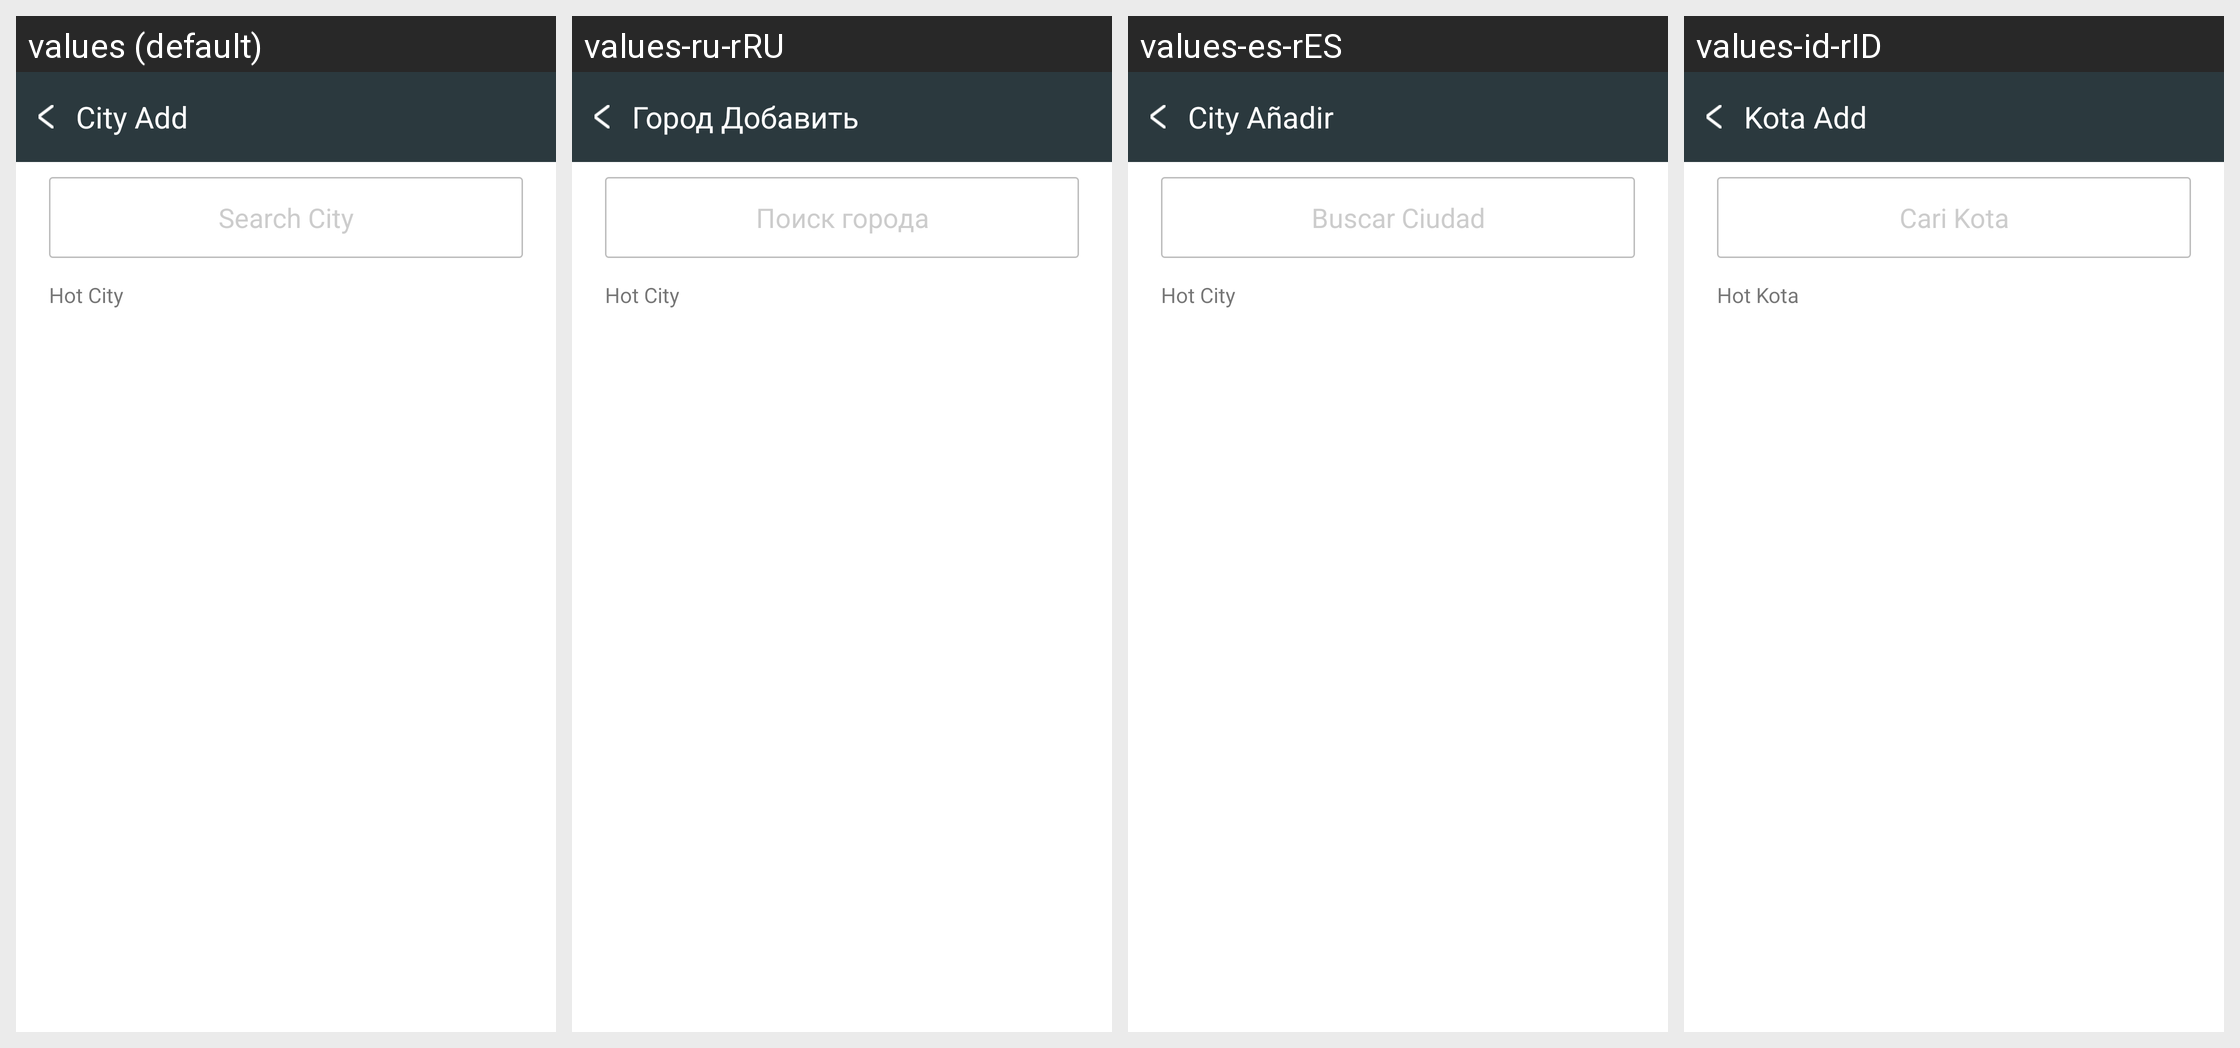

The same Android screen rendered under several of its app's locales, left to right. List the strings drawn on it with the default value and each locale's translation.
Android screen res/layout/search_activity.xml rendered under 4 locales, left to right: values (default), values-ru-rRU, values-es-rES, values-id-rID. Device: Nexus 5 (rendered at 1080×1920; each locale shown at half size, 540×960, under a caption strip naming it); theme AppTheme.
Other locales in the repository, not shown: values-hi-rIN, values-zh-rCN, values-zh-rTW.
Strings drawn on this screen, with the default value and each locale's value (text and hints the layout hard-codes, and strings that could not be matched under every locale, appear in the picture but are not listed):

city_add_title
  values: City Add
  values-ru-rRU: Город Добавить
  values-es-rES: City Añadir
  values-id-rID: Kota Add

search_city
  values: Search City
  values-ru-rRU: Поиск города
  values-es-rES: Buscar Ciudad
  values-id-rID: Cari Kota

hot_city
  values: Hot City
  values-ru-rRU: Hot City
  values-es-rES: Hot City
  values-id-rID: Hot Kota
